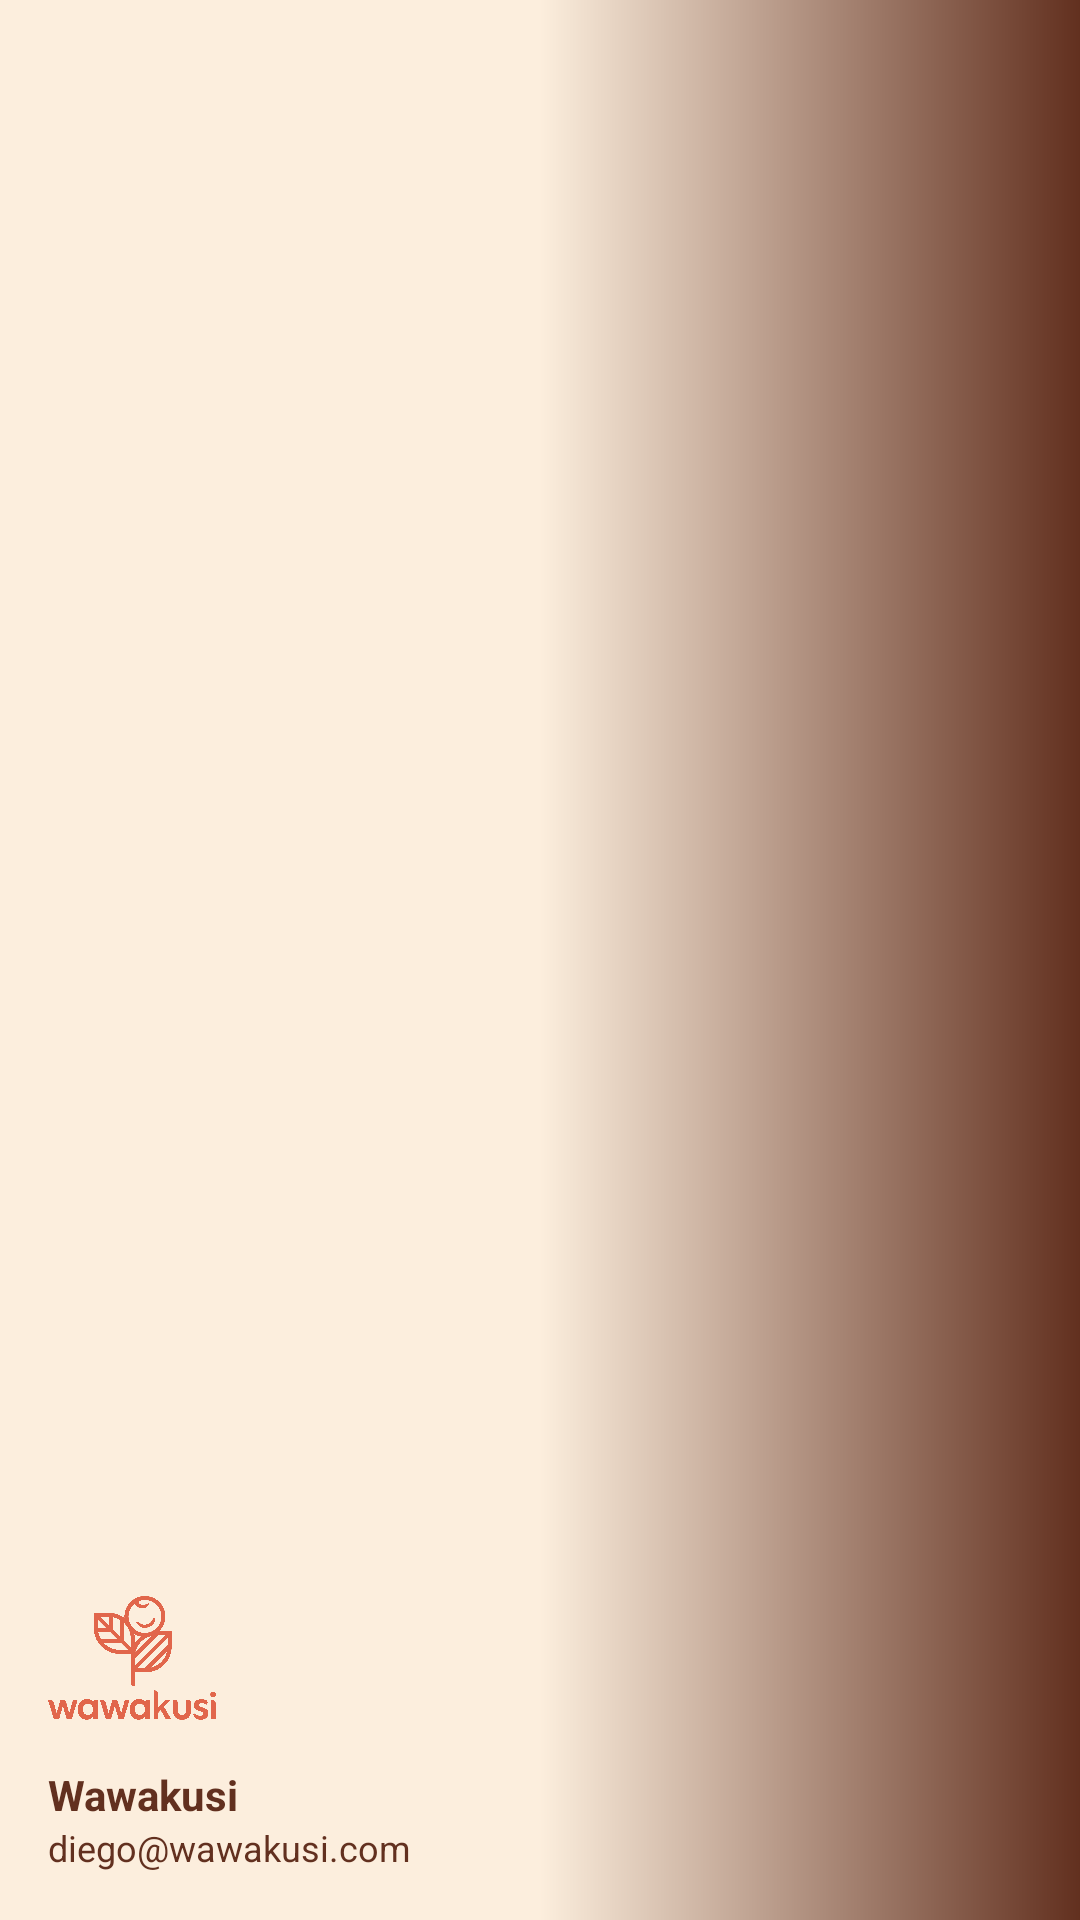

The Android layout XML behind this screen, and the referenced resources:
<!-- AndroidManifest.xml: application theme Theme.Wawakusi -->
<!-- res/layout/nav_header.xml -->
<?xml version="1.0" encoding="utf-8"?>
<LinearLayout xmlns:android="http://schemas.android.com/apk/res/android"
    android:orientation="vertical"
    android:layout_width="match_parent"
    android:layout_height="160dp"
    android:background="@drawable/header_blog"
    android:gravity="bottom"
    android:padding="16dp">

    <ImageView
        android:id="@+id/imgLogo"
        android:layout_width="56dp"
        android:layout_height="56dp"
        android:src="@drawable/logo"
        android:contentDescription="Logo" />

    <TextView
        android:id="@+id/tvHeaderTitle"
        android:layout_width="wrap_content"
        android:layout_height="wrap_content"
        android:text="Wawakusi"
        android:textColor="@color/white"
        android:textStyle="bold"
        android:paddingTop="8dp" />

    <TextView
        android:id="@+id/tvHeaderSubtitle"
        android:layout_width="wrap_content"
        android:layout_height="wrap_content"
        android:text="diego@wawakusi.com"
        android:textColor="@color/white"
        android:textSize="12sp" />

</LinearLayout>
<!-- resources referenced by this layout -->
<resources>
  <color name="white">#62301f</color>
  <!-- drawable header_blog (drawable) -->
  <?xml version="1.0" encoding="utf-8"?>
  <shape xmlns:android="http://schemas.android.com/apk/res/android">
      <gradient
          android:startColor="@color/lavender"
          android:centerColor="@color/lavender"
          android:endColor="@color/white"
          >
          <stroke
              android:width="2.dp"
              android:color="@color/lavender"
              >
  
  
          </stroke>
  
      </gradient>
  </shape>
  <!-- drawable logo: png bitmap (drawable, 190834 bytes) -->
  <style name="Theme.Wawakusi" parent="Base.Theme.Wawakusi" />
  <color name="lavender">#fceedd</color>
  <style name="Base.Theme.Wawakusi" parent="Theme.Material3.DayNight.NoActionBar">
          
          
      </style>
</resources>
